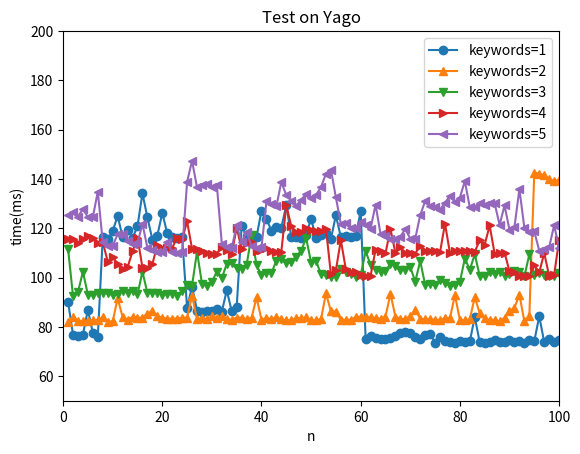

Reproduce this figure in Python.
import matplotlib.pyplot as plt
import math

#yago_small
y1=[90.1630,76.8460,76.3900,76.8660,86.8950,77.4620,75.9580,116.4190,115.5210,118.8780,125.0180,116.4350,119.2590,116.0060,120.8140,134.1550,124.3800,115.4280,117.0140,126.2360,117.9080,116.4260,116.1970,116.3230,87.6450,96.3480,86.5960,86.0940,86.4950,86.3930,87.0760,86.1290,94.8190,86.3470,88.1810,120.9870,116.8050,115.5260,116.4190,127.1540,123.8650,118.9800,120.5380,120.2200,129.3790,116.6010,116.2720,116.1410,117.3880,123.8740,115.9020,117.2740,118.1840,115.7080,125.2590,116.3610,116.8860,116.5310,116.6880,126.9730,74.9660,76.1550,75.6010,75.1340,75.2220,75.5710,76.2390,77.6300,77.7010,77.3520,75.8090,75.1780,76.5400,77.2260,73.4380,75.6790,74.0680,73.6610,73.6070,74.1290,73.8980,74.0790,84.0030,73.6910,73.6000,73.8730,74.8130,73.8960,73.9510,74.6350,73.6420,74.3270,73.6080,74.7050,74.1310,84.2980,73.7370,74.9550,73.9340,74.6860]
y2=[81.9000,84.1480,82.2450,82.3050,82.5430,82.6550,82.7030,84.0580,82.1450,82.1570,91.5710,83.9620,82.9510,84.0110,83.7010,83.7530,85.3230,86.5850,84.3240,83.7520,83.3190,83.3550,83.3410,83.6760,83.7280,92.5870,83.1390,83.4190,83.0810,84.2250,83.5650,84.4450,83.0890,82.9470,83.7420,83.7470,83.1070,83.6950,91.9250,82.9340,83.3860,83.3010,83.7850,83.1080,82.6390,82.6410,83.5970,83.3900,83.8080,82.7870,82.5710,83.1610,93.5620,86.3420,86.1840,82.9190,82.7410,82.9250,83.8290,84.1520,84.1370,83.8980,83.6280,83.2430,84.0990,93.4340,84.1470,83.2620,83.1560,84.2080,86.8620,83.3370,83.1020,83.0110,82.8530,82.7830,83.5280,83.5330,92.9200,82.7450,82.5590,83.0990,92.0520,85.4210,83.5560,82.6050,82.8680,82.1670,83.7190,86.3920,87.7540,93.0230,82.2130,84.3520,142.5580,142.1080,141.4820,139.9790,139.2310,139.6120]
y3=[111.6800,92.4810,94.1750,102.3170,93.0150,92.8190,93.8890,93.7050,93.6580,92.8610,93.2610,94.4540,93.8760,94.6510,93.1320,102.3980,93.7070,93.9160,93.6700,93.0470,93.4450,93.2900,92.6760,94.3720,96.8510,96.6900,110.5380,97.4730,96.4290,98.1650,102.4420,99.6810,105.5970,105.7120,103.7060,103.4440,105.1020,117.2010,105.0230,100.8580,102.0120,101.7700,106.8710,107.5290,105.7610,106.1290,108.4920,110.8770,116.0170,106.0590,106.7760,101.3000,101.0210,100.2180,100.2810,103.5350,102.0570,101.2560,100.2510,100.8720,110.6970,105.0980,102.8720,102.4390,102.7070,105.5000,104.5180,102.9350,103.1790,104.2400,98.3770,106.7050,96.9680,97.2620,96.9560,99.1680,97.8540,96.7500,96.8510,98.2350,107.6960,103.1600,109.4430,100.6160,100.4490,102.1970,101.4000,102.1500,100.7530,101.4260,102.7390,102.4390,100.4560,109.3490,100.9670,101.6340,100.9340,100.5580,100.5170,101.9350]
y4=[115.7600,115.5210,114.2120,115.4490,116.9240,115.8730,113.8770,114.3410,106.4400,108.3400,105.5560,103.6010,104.2000,110.5820,116.2230,104.0460,103.9560,105.4380,113.1620,112.1210,111.8980,112.0410,116.0680,115.4370,122.8410,111.6630,111.6790,110.7850,109.7900,109.7380,109.6640,112.5880,111.3320,109.7140,120.2580,111.6570,113.9110,114.4990,110.7750,110.9780,112.0780,110.5710,110.4270,110.4400,129.3940,120.8480,118.3630,118.5360,120.2630,119.2300,118.7430,118.7400,119.8100,101.2630,102.9950,115.1620,103.4550,102.1740,102.1290,101.0320,100.7930,100.7730,111.2650,110.7000,109.7850,119.7020,109.9710,112.4430,109.9060,109.9840,109.7170,112.9420,110.9600,110.7040,110.8460,110.2990,121.9190,109.8320,110.5620,110.9440,110.8410,110.8670,110.3670,115.2120,113.3350,121.1230,109.6900,109.7500,110.1000,102.5790,102.3140,100.6330,100.5060,100.7780,105.0830,102.0560,109.9290,100.6530,100.9820,115.2000]
y5=[125.1830,126.4630,124.7130,127.8270,124.4640,124.5170,134.8570,114.3720,112.9120,112.8830,117.5680,117.7610,114.8450,113.6600,113.8970,121.8100,112.0160,111.1560,110.4230,110.3520,114.2270,110.4250,110.0980,110.5030,138.8360,147.3570,136.6110,137.6230,137.8670,136.6690,137.4880,113.7180,112.4930,111.9430,121.1840,114.4200,118.5650,112.6490,111.8450,112.1860,130.8800,129.7920,128.9400,138.7440,133.4160,131.2020,129.2250,131.3960,134.0320,132.3810,133.5170,136.6760,142.1420,143.7530,132.5050,121.8050,122.1210,120.0530,120.0000,122.6020,121.3300,119.8900,129.5990,117.6140,117.0400,115.6690,115.5650,116.6190,119.7070,115.7580,115.8170,125.2770,131.0180,128.8900,128.5990,127.5580,130.3970,133.0880,130.6250,132.4180,139.1630,128.4220,128.4860,130.4450,129.6250,130.0520,130.2410,121.3260,129.2430,119.4040,120.5220,135.9060,120.1290,118.5520,118.7180,110.8700,111.7470,112.2610,121.2520,112.0100]
x = [x+1 for x in range(100)]
#yago
# y1=[45627.0220,1574.8690,181.5790,134.5230,133.5050,145.5900,133.1800,133.7960,133.2380,133.3420,31188.6030,139.1090,138.4750,139.6910,140.2540,139.4130,138.5280,138.6880,1560.1420,134.0780,133.1630,133.5040,198.5790,196.6860,201.0760,197.4910,198.7060,1596.8820,1523.5440,2668.4680,1524.4970,133.3680,133.4050,133.5300,133.2780,133.1320,1509.7240,62341.9200,1527.2930,137.0950,135.4890,135.2330,4035196.0990,2119.4010,139.7420,140.5220,139.2150,139.5930,139.4420,140.2170]
# y2=[10273.7030,11678.8850,10253.0060,3219.0270,3471.2320,6551.4720,2915.5430,2969.2410,3478.2540,2887.4920,3024.7110,5073.1000,3083.5790,2886.2640,2901.7620,11787.3640,10275.2870,10259.9600,1510.6230,4072.4250,2993.6970,3078.3470,2891.4090,149.4000,148.4200,148.3830,151.6540,148.8700,149.5440,3796.2310,11904.9120,11942.3970,4384.7600,12559.6100,12016.0930,3180.5270,3070.3070,2874.3580,2907.1860,3089.3570,11584.4640,607286.7540,10238.6820,2887.5650,3499.3740,11678.5220,4033.9860,2912.1140,5855758.4460,3154.2550]
# y3=[5544.1580,3214.0610,4683.0600,4344.2960,3209.4500,6291.0420,13015.4340,11575.9840,12960.8020,5497.1910,2970.4010,6678.4320,12990.1690,5224.0920,12947.3980,4354.9660,4666.8820,5568.3810,12782.0690,6314.4710,20347.1420,6219.7700,6142.5710,4246.3250,4399.4270,4315.7190,13457.2480,12931.9090,13431.9350,5440.8840,4344.8800,4997.6090,4168.9320,21685.5350,4512.8080,4264.2850,4243.5030,4309.2960,12979.9000,21701.6870,4708.7830,4888.1060,13229.6330,8077.2800,4278.5530,22557.9900,14888.6400,4414.5510,20317.8170,4275.6330]
# y4=[15706.1300,13007.8110,6265.5700,4345.9940,5693.8700,12930.1460,5892.7890,32141.3720,14342.1230,4619.7040,14779.0930,14597.0710,13059.9090,14685.0530,14165.0510,13078.0680,23031.5660,5828.3360,14526.3680,13172.8000,4636.9990,5955.0600,2883.8110,7287.7650,6653.4840,15134.9860,30440.9310,12968.9360,14426.1270,4570.8560,16560.9670,23268.5240,6164.3190,4609.0920,13612.4500,14857.4840,6266.0900,14436.1950,13209.5210,6314.6680,5669.4410,4447.3010,5880.4500,23048.8170,2903.7780,14701.8300,6254.8690,6998.6480,31858.1790,13579.9510]
# y5=[16000.6720,5665.2950,15229.2850,14343.6880,15913.9750,5626.1350,16278.7320,5566.5850,7462.5540,7065.0240,16183.3700,7267.3250,14318.6490,9095.4280,14276.9320,24800.2110,7685.6460,17943.5040,7196.3710,7102.2910,14471.1060,5995.9870,15782.7190,22968.7960,17017.5990,7568.8650,26316.6770,9399.3520,17106.8140,8358.3410,17710.0890,14638.0550,16985.2060,15741.5080,7134.0550,23082.5320,14670.5490,7305.5730,23361.2430,7182.9060,8279.1860,31964.0210,6613.0380,14402.6700,16202.4370,14311.0770,9566.7370,7361.8480,17170.4750,14719.7660]
# x = [x+1 for x in range(50)]

fig, ax = plt.subplots()
l0, = ax.plot(x, y1, '-o')
l1, = ax.plot(x, y2, '-^')
l2, = ax.plot(x, y3, '-v')
l3, = ax.plot(x, y4, '->')
l4, = ax.plot(x, y5, '-<')

ax.set_xlabel('n')
ax.set_ylabel('time(ms)')
ax.set(xlim=(0, 100), ylim=(50, 200.0))
ax.set_title('Test on Yago')

ax.legend((l0,l1,l2,l3,l4), ('keywords=1','keywords=2','keywords=3','keywords=4','keywords=5',), loc='upper right')
plt.show()
# plt.savefig('test1/result3.png', bbox_inches='tight')

